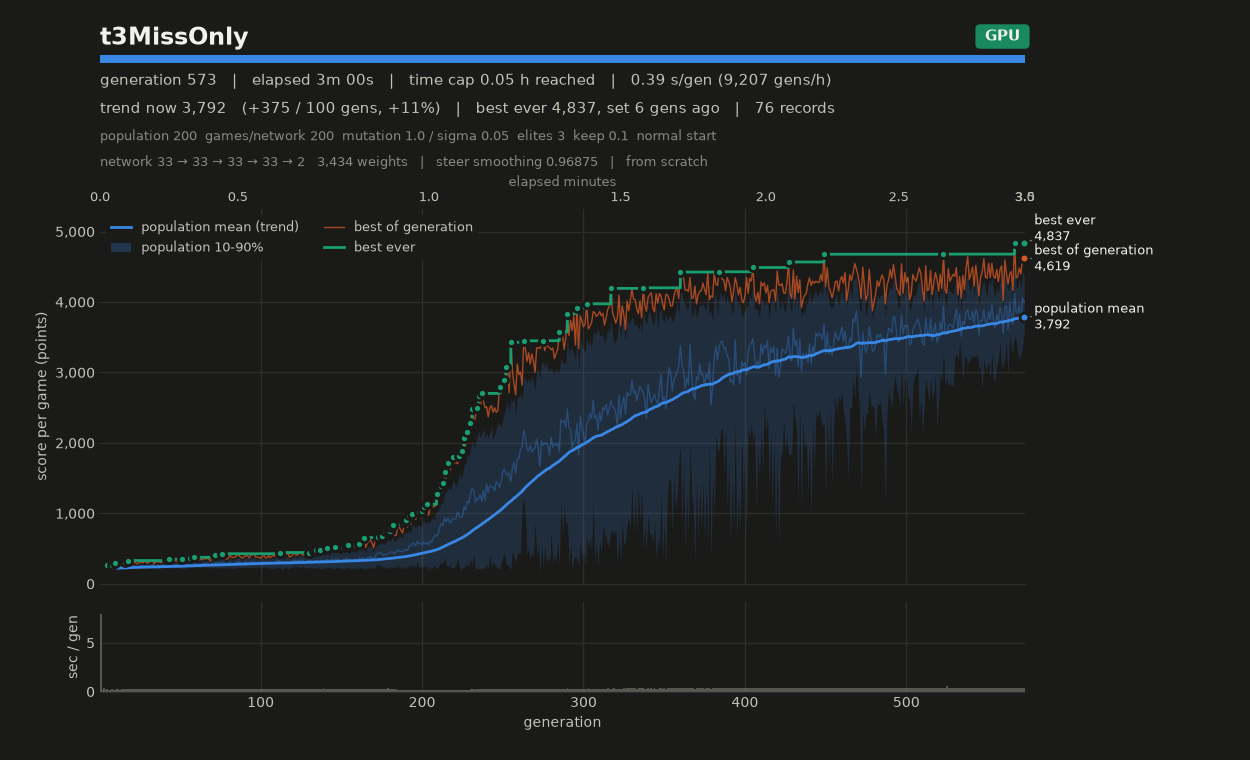

Data behind this chart, as committed beside it:
# name=t3MissOnly generations=1000000 po…
gen, elapsed_s, mean, median, p10, p90, best, chosen
1, 7.96, 190.1, 188.9, 175.5, 204.8, 243.9, 243.9
2, 8.11, 201.7, 200.2, 182.4, 223.9, 236.8, 236.8
3, 8.47, 203.9, 202.8, 179.8, 228.5, 247.2, 247.2
4, 8.62, 213.7, 218.9, 178.4, 240.3, 252.5, 252.5
5, 8.85, 230.9, 231.3, 217.1, 246.8, 265.4, 265.4
6, 9.06, 222.5, 219.9, 204.3, 245.2, 265, 265
7, 9.27, 229.8, 229.7, 211.8, 248.8, 261.9, 261.9
8, 9.51, 232.3, 232.2, 215.4, 251.8, 267.4, 267.4
9, 9.72, 225.2, 226.2, 209, 242, 257.2, 257.2
10, 9.94, 248.7, 250.1, 219.7, 274.8, 293.4, 293.4
11, 10.17, 235.8, 236.6, 213.3, 255.3, 289.8, 289.8
12, 10.40, 238.5, 240, 214, 261.3, 285.3, 285.3
13, 10.61, 237.4, 237.8, 217.6, 257.2, 277.7, 277.7
14, 10.83, 234.7, 236.4, 213.6, 252.6, 269.5, 269.5
15, 11.05, 240.6, 240.5, 221.5, 258.9, 290.1, 290.1
16, 11.28, 243.8, 245, 205.5, 278.5, 303.8, 303.8
17, 11.50, 241.8, 245.4, 209.2, 264.1, 285.1, 285.1
18, 11.76, 252.8, 253.8, 224.6, 280.1, 330.2, 330.2
19, 12.02, 247.8, 249.8, 217, 278.4, 301.3, 301.3
20, 12.24, 251.5, 254.5, 227.5, 272.9, 291.2, 291.2
21, 12.46, 253.8, 252.8, 237.7, 272.7, 297.8, 297.8
22, 12.70, 249.5, 250.1, 226.2, 270.3, 310.4, 310.4
23, 12.94, 242.9, 243.6, 222.1, 264.8, 288.4, 288.4
24, 13.19, 238.9, 241.2, 213.2, 261.1, 284.4, 284.4
25, 13.45, 247.3, 248.9, 218.2, 272.2, 305.6, 305.6
26, 13.73, 261.7, 265.1, 228.2, 288.8, 307.2, 307.2
27, 14.00, 248.8, 251, 217.8, 272.3, 299.6, 299.6
28, 14.27, 250.5, 250.6, 222, 276.1, 314.4, 314.4
29, 14.57, 258.4, 259.1, 232.1, 283.1, 311.4, 311.4
30, 14.85, 251.1, 253.3, 220.2, 273.8, 290.4, 290.4
31, 15.13, 253, 254.1, 221.2, 282.6, 312.1, 312.1
32, 15.40, 253.8, 255.3, 224.7, 281.5, 320.1, 320.1
33, 15.69, 269.9, 273.6, 234, 296.8, 328.1, 328.1
34, 15.97, 237.6, 239.2, 210.9, 262.9, 284, 284
35, 16.25, 250.3, 251.9, 223.4, 275.8, 311.1, 311.1
36, 16.54, 257.9, 261.9, 220.2, 289.1, 311.8, 311.8
37, 16.79, 251.1, 254.3, 218.1, 275.8, 313.9, 313.9
38, 17.05, 252, 252.5, 223.5, 276.4, 299.7, 299.7
39, 17.35, 261.5, 262.9, 228, 293.4, 311, 311
40, 17.61, 264.4, 267.9, 231.2, 293.1, 326.9, 326.9
41, 17.88, 256.1, 260.2, 217.6, 288.9, 303.2, 303.2
42, 18.13, 271.5, 275.2, 229.2, 308.4, 346.2, 346.2
43, 18.42, 267.5, 265.6, 224.4, 312.3, 350, 350
44, 18.69, 261.6, 263.4, 228.1, 289.8, 320.9, 320.9
45, 18.96, 249, 249.4, 215.3, 278.4, 313.2, 313.2
46, 19.23, 266.5, 265.3, 233.8, 301.3, 326.5, 326.5
47, 19.51, 266, 267, 226.4, 300.2, 325.5, 325.5
48, 19.79, 275.9, 280.5, 244.2, 301.4, 327.2, 327.2
49, 20.08, 257.4, 258.3, 230.9, 284.8, 312.2, 312.2
50, 20.34, 258.4, 256.5, 221.1, 297.9, 324.9, 324.9
51, 20.59, 258.8, 260.7, 210.2, 303.4, 351.8, 351.8
52, 20.86, 269.7, 270.3, 226.1, 307.5, 343.8, 343.8
53, 21.09, 264.2, 262.7, 223.9, 306.5, 350.3, 350.3
54, 21.34, 272.6, 279.8, 216.9, 312.9, 346.9, 346.9
55, 21.59, 261.3, 262.9, 233, 287.9, 335.9, 335.9
56, 21.87, 294.6, 296.7, 252.2, 335.8, 370.6, 370.6
57, 22.12, 275.3, 277.7, 227.1, 313, 348.5, 348.5
58, 22.38, 273.6, 275.3, 238.1, 309, 345.6, 345.6
59, 22.65, 284.8, 285.4, 236.7, 327.4, 375.7, 375.7
... 514 more rows
